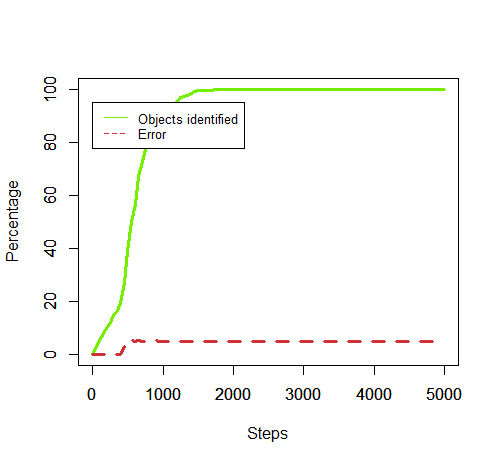

The file beside this chart, header and first rows:
50, 3.152173913043478, 0.0
100, 5.435, 0.0
150, 7.826, 0.0
200, 9.783, 0.0
250, 11.96, 0.0
300, 14.57, 0.0
350, 16.74, 0.0
400, 19.24, 0.0
450, 26.96, 3.226
500, 38.91, 5.866
550, 50.0, 5.217
600, 56.41, 4.817
650, 66.96, 5.195
700, 72.93, 4.918
750, 77.28, 5.063
800, 79.89, 5.034
850, 84.13, 5.039
900, 86.74, 5.138
950, 88.59, 5.031
1000, 90.0, 5.072
1050, 91.74, 4.976
1100, 93.37, 5.006
1150, 93.91, 4.977
1200, 95.43, 5.011
1250, 96.96, 4.933
1300, 97.28, 4.916
1350, 97.72, 4.894
1400, 98.26, 4.867
1450, 99.24, 4.929
1500, 99.57, 4.913
1550, 99.57, 4.913
1600, 99.67, 4.907
1650, 99.67, 4.907
1700, 99.67, 4.907
1750, 99.78, 4.902
1800, 99.78, 4.902
1850, 99.78, 4.902
1900, 99.78, 4.902
1950, 99.78, 4.902
2000, 99.78, 4.902
2050, 99.78, 4.902
2100, 99.78, 4.902
2150, 99.78, 4.902
2200, 99.78, 4.902
2250, 99.78, 4.902
2300, 99.78, 4.902
2350, 99.78, 4.902
2400, 99.78, 4.902
2450, 99.78, 4.902
2500, 99.78, 4.902
2550, 99.78, 4.902
2600, 99.78, 4.902
2650, 99.78, 4.902
2700, 99.78, 4.902
2750, 99.78, 4.902
2800, 99.78, 4.902
2850, 99.78, 4.902
2900, 99.78, 4.902
2950, 99.78, 4.902
3000, 99.78, 4.902
3050, 99.78, 4.902
... 39 more rows
